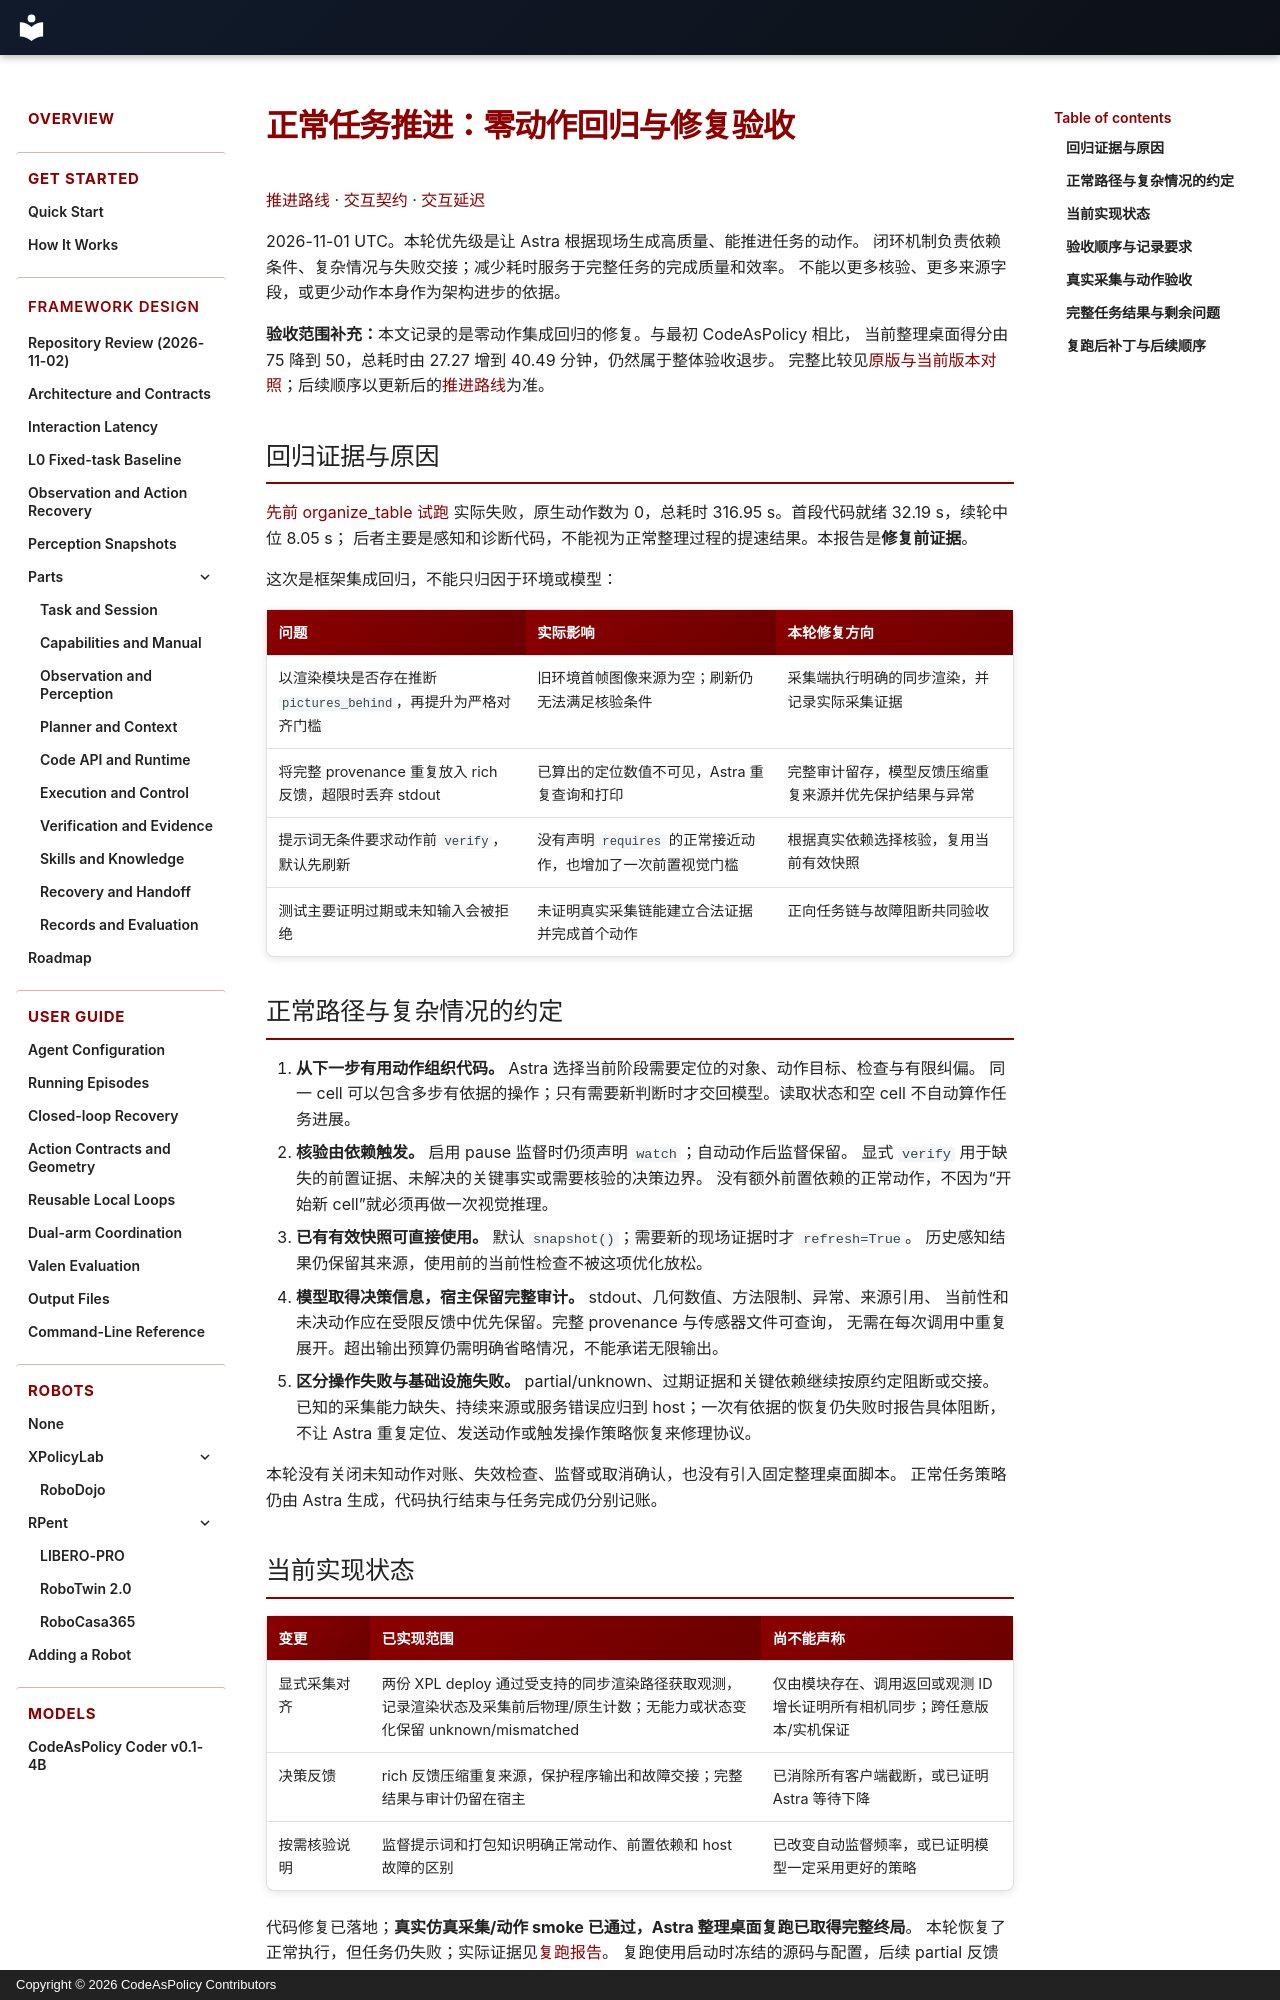

repository: Alex-Zhu1/CodeAsPolicy · page: design/normal-progress-regression/index.html · generator: mkdocs · copyright: Copyright © 2026 CodeAsPolicy Contributors

# 正常任务推进：零动作回归与修复验收

[推进路线](roadmap.md) · [交互契约](interaction-contracts.md) · [交互延迟](interaction-latency.md)

2026-11-01 UTC。本轮优先级是让 Astra 根据现场生成高质量、能推进任务的动作。
闭环机制负责依赖条件、复杂情况与失败交接；减少耗时服务于完整任务的完成质量和效率。
不能以更多核验、更多来源字段，或更少动作本身作为架构进步的依据。

**验收范围补充：**本文记录的是零动作集成回归的修复。与最初 CodeAsPolicy 相比，
当前整理桌面得分由 75 降到 50，总耗时由 27.27 增到 40.49 分钟，仍然属于整体验收退步。
完整比较见[原版与当前版本对照](original-vs-current.md)；后续顺序以更新后的[推进路线](roadmap.md)为准。

## 回归证据与原因

[先前 organize_table 试跑](../../runs/organize-table-closed-loop-20261101-051031/REPORT.md)
实际失败，原生动作数为 0，总耗时 316.95 s。首段代码就绪 32.19 s，续轮中位 8.05 s；
后者主要是感知和诊断代码，不能视为正常整理过程的提速结果。本报告是**修复前证据**。

这次是框架集成回归，不能只归因于环境或模型：

| 问题 | 实际影响 | 本轮修复方向 |
| --- | --- | --- |
| 以渲染模块是否存在推断 `pictures_behind`，再提升为严格对齐门槛 | 旧环境首帧图像来源为空；刷新仍无法满足核验条件 | 采集端执行明确的同步渲染，并记录实际采集证据 |
| 将完整 provenance 重复放入 rich 反馈，超限时丢弃 stdout | 已算出的定位数值不可见，Astra 重复查询和打印 | 完整审计留存，模型反馈压缩重复来源并优先保护结果与异常 |
| 提示词无条件要求动作前 `verify`，默认先刷新 | 没有声明 `requires` 的正常接近动作，也增加了一次前置视觉门槛 | 根据真实依赖选择核验，复用当前有效快照 |
| 测试主要证明过期或未知输入会被拒绝 | 未证明真实采集链能建立合法证据并完成首个动作 | 正向任务链与故障阻断共同验收 |

## 正常路径与复杂情况的约定

1. **从下一步有用动作组织代码。** Astra 选择当前阶段需要定位的对象、动作目标、检查与有限纠偏。
   同一 cell 可以包含多步有依据的操作；只有需要新判断时才交回模型。读取状态和空 cell 不自动算作任务进展。
2. **核验由依赖触发。** 启用 pause 监督时仍须声明 `watch`；自动动作后监督保留。
   显式 `verify` 用于缺失的前置证据、未解决的关键事实或需要核验的决策边界。
   没有额外前置依赖的正常动作，不因为“开始新 cell”就必须再做一次视觉推理。
3. **已有有效快照可直接使用。** 默认 `snapshot()`；需要新的现场证据时才 `refresh=True`。
   历史感知结果仍保留其来源，使用前的当前性检查不被这项优化放松。
4. **模型取得决策信息，宿主保留完整审计。** stdout、几何数值、方法限制、异常、来源引用、
   当前性和未决动作应在受限反馈中优先保留。完整 provenance 与传感器文件可查询，
   无需在每次调用中重复展开。超出输出预算仍需明确省略情况，不能承诺无限输出。
5. **区分操作失败与基础设施失败。** partial/unknown、过期证据和关键依赖继续按原约定阻断或交接。
   已知的采集能力缺失、持续来源或服务错误应归到 host；一次有依据的恢复仍失败时报告具体阻断，
   不让 Astra 重复定位、发送动作或触发操作策略恢复来修理协议。

本轮没有关闭未知动作对账、失效检查、监督或取消确认，也没有引入固定整理桌面脚本。
正常任务策略仍由 Astra 生成，代码执行结束与任务完成仍分别记账。

## 当前实现状态

| 变更 | 已实现范围 | 尚不能声称 |
| --- | --- | --- |
| 显式采集对齐 | 两份 XPL deploy 通过受支持的同步渲染路径获取观测，记录渲染状态及采集前后物理/原生计数；无能力或状态变化保留 unknown/mismatched | 仅由模块存在、调用返回或观测 ID 增长证明所有相机同步；跨任意版本/实机保证 |
| 决策反馈 | rich 反馈压缩重复来源，保护程序输出和故障交接；完整结果与审计仍留在宿主 | 已消除所有客户端截断，或已证明 Astra 等待下降 |
| 按需核验说明 | 监督提示词和打包知识明确正常动作、前置依赖和 host 故障的区别 | 已改变自动监督频率，或已证明模型一定采用更好的策略 |

代码修复已落地；**真实仿真采集/动作 smoke 已通过，Astra 整理桌面复跑已取得完整终局**。
本轮恢复了正常执行，但任务仍失败；实际证据见[复跑报告](../../runs/organize-table-normal-progress-20261101-072852/REPORT.md)。
复跑使用启动时冻结的源码与配置，后续 partial 反馈补丁没有包含在这次任务轨迹中。
